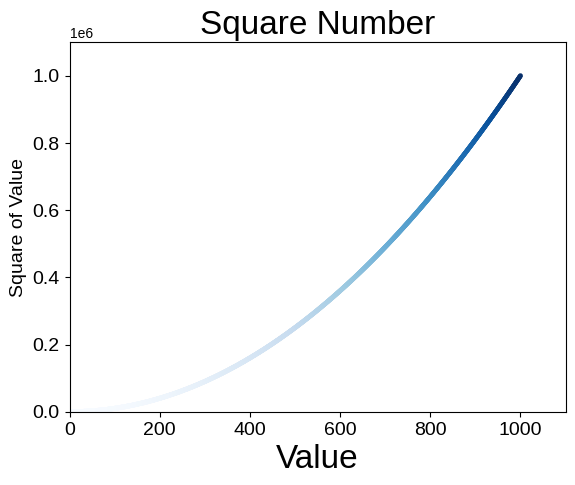

Write Python code to recreate this figure.
import matplotlib.pyplot as plt
fig, ax = plt.subplots()
x_values = list(range(1,1001))
plt.style.use('seaborn-v0_8')
y_values = [x**2 for x in x_values]
ax.scatter(x_values,y_values,c = y_values,cmap=plt.cm.Blues,s = 10)
ax.set_title('Square Number', fontsize = 24)
ax.set_xlabel('Value', fontsize = 24)
ax.set_ylabel('Square of Value', fontsize = 14)
ax.tick_params(axis='both', which='major',labelsize = 14)
ax.axis([0,1100,0,1100000])
plt.savefig('square_plot.png',bbox_inches = 'tight')
plt.show()